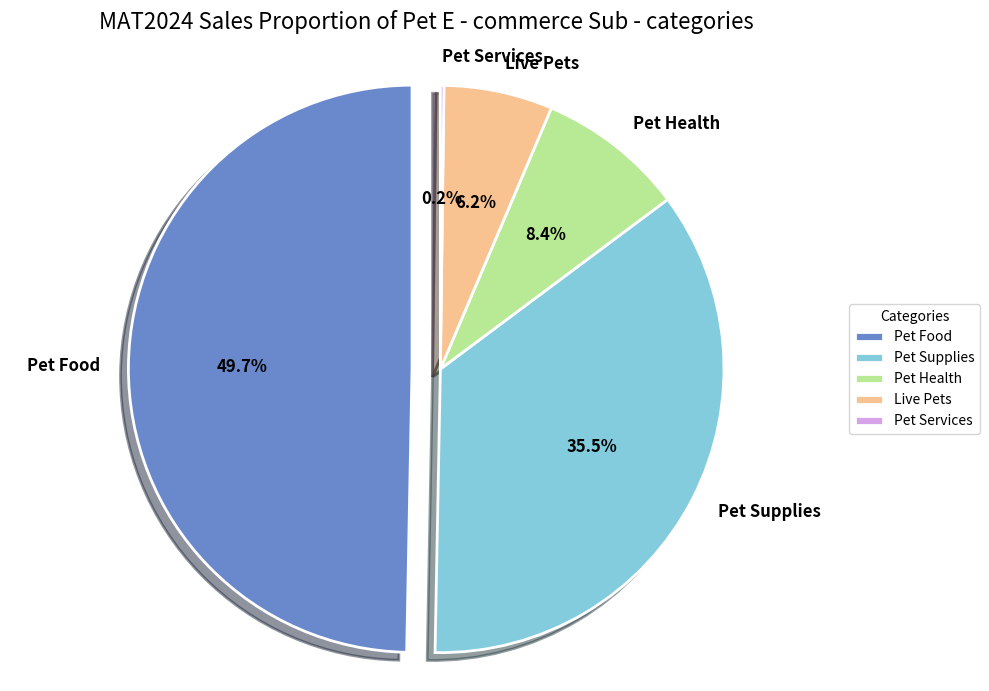

Source code (Python):
import matplotlib.pyplot as plt

# Data
labels = ['Pet Food', 'Pet Supplies', 'Pet Health', 'Live Pets', 'Pet Services']
sizes = [49.7, 35.5, 8.4, 6.2, 0.2]
# Color scheme for beautification (using softer gradient colors)
colors = ['#6a89cc', '#82ccdd', '#b8e994', '#f8c291', '#d6a2e8']
# Highlight the largest part
explode = (0.1, 0, 0, 0, 0)  

# Create a canvas and sub - plot
fig, ax = plt.subplots(figsize=(10, 7), dpi=300)

# Draw a pie chart with shadow and 3D effect
wedges, texts, autotexts = ax.pie(
    sizes, 
    explode=explode,
    labels=labels,
    autopct='%1.1f%%',
    startangle=90,
    colors=colors,
    shadow=True,
    wedgeprops={'edgecolor': 'w', 'linewidth': 2},
    textprops={'fontsize': 12, 'weight': 'bold'}
)

# Adjust the color of percentage texts
for text in autotexts:
    text.set_color('black')

# Set the title and legend
ax.set_title('MAT2024 Sales Proportion of Pet E - commerce Sub - categories', fontsize=16, pad=20)
ax.legend(wedges, labels, title="Categories", loc="center left", bbox_to_anchor=(1, 0, 0.5, 1))

# Ensure the pie chart is circular
plt.axis('equal')
plt.tight_layout()

# Save the chart (optional)
# plt.savefig('pet_ecommerce_sales.png', bbox_inches='tight')

plt.show()
